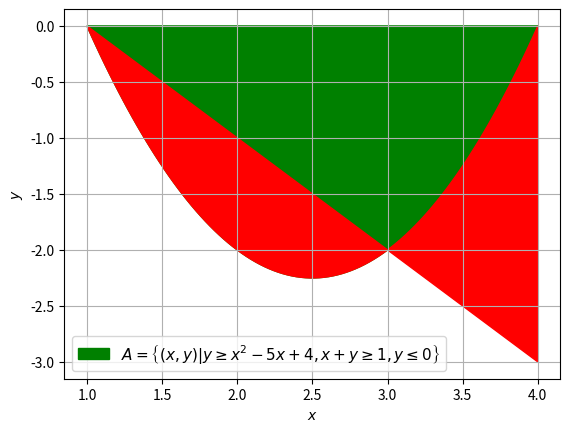

The matplotlib source for this figure:
import numpy as np
import matplotlib.pyplot as plt
from pylab import *

x = np.linspace(1,4,100)

y1 = 1-x
y2 = x**2 - 5*x + 4
X = np.concatenate([x,x[::-1]])
Y = np.concatenate([y1,y2[::-1]])

f, a = plt.subplots()

p1= a.fill(x,y2,color ='g')
p2= a.fill(X,Y,color = 'r')
plt.grid()
plt.xlabel('$x$')
plt.ylabel('$y$')

a.legend([ p1[0]],{'$A = \\left\\{(x,y)\\vert y \\geq x^2-5x+4, x + y \\geq 1, y \\leq 0\\right\\}$'}, loc='best' ,prop={'size':11})
plt.show() 
